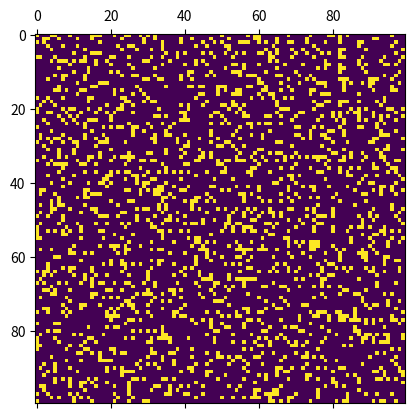

Source code (Python):

import numpy as np
import matplotlib.pyplot as plt 
import matplotlib.animation as animation

N = 100
ON = 1
OFF = 0
vals = [ON, OFF]

# populate grid with random on/off - more off than on
grid = np.random.choice(vals, N*N, p=[0.2, 0.8]).reshape(N, N)

def update(data):
  global grid
  newGrid = grid.copy()

  # Berechne Verschiebungen
  grid2 = np.roll(grid, 1, axis=1)
  grid3 = np.roll(grid2, 1, axis=1)

  # Hilfsvariable
  added = grid + grid2 + grid3

  # 1+2+3 + hoch(hoch(1+2+3)) + hoch(1+3)
  total = added + np.roll(added, -2, axis=0) + np.roll(grid + grid3, -1, axis=0) 
  total = np.roll(total, -1, axis=1) # links
  total = np.roll(total, 1, axis=0) # runter

  newGrid[(newGrid ==  ON) & ((total < 2) | (total > 3))] = OFF;
  newGrid[(newGrid == OFF) & (total == 3)] = ON;

  # update data
  mat.set_data(newGrid)
  grid = newGrid
  return [mat]
 

# set up animation
fig, ax = plt.subplots()
mat = ax.matshow(grid)
ani = animation.FuncAnimation(fig, update, interval=50,
                              save_count=50)
plt.show()

